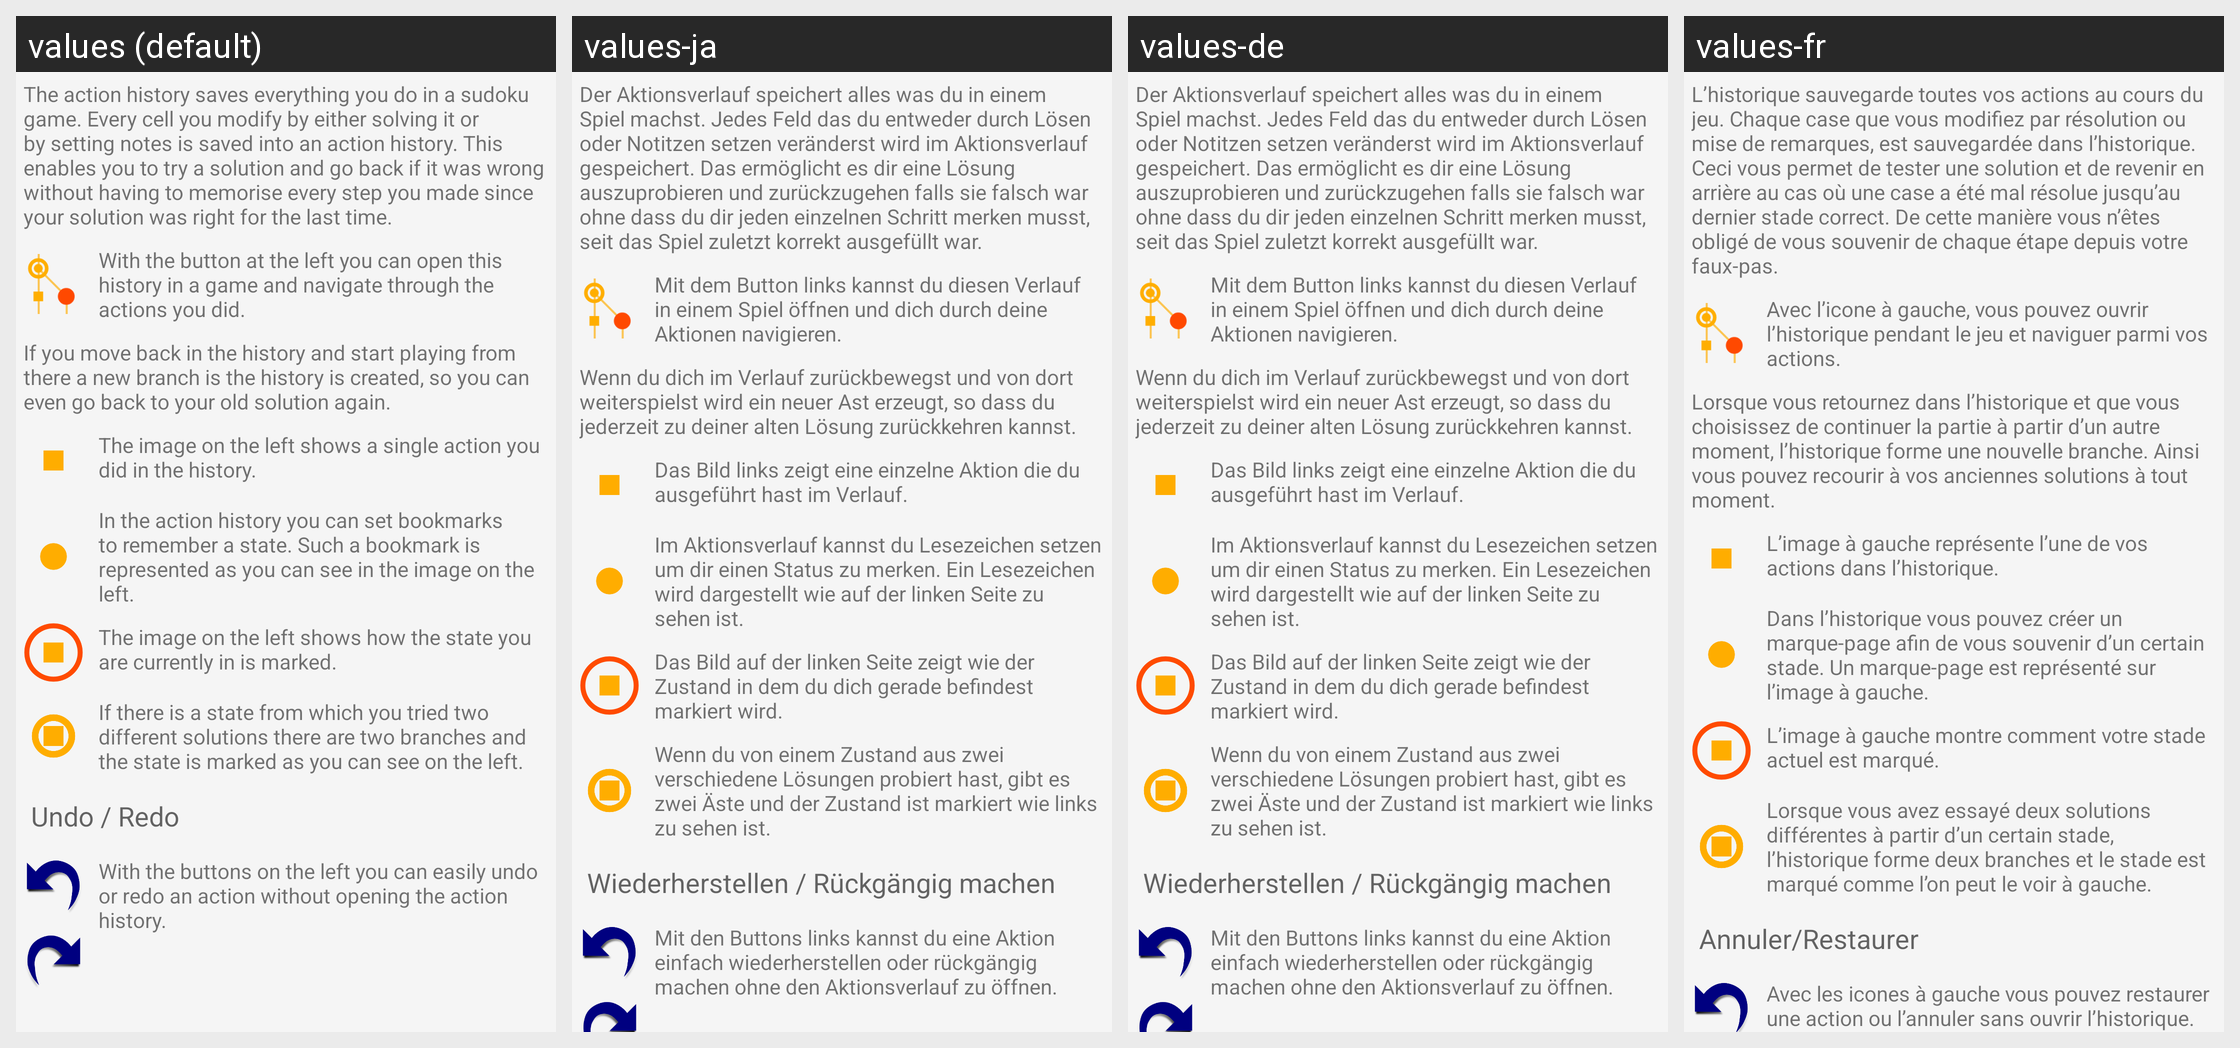

Here is an Android app screen in its default locale and in the app's own translations. Write out the translated-string differences for the strings that appear on this screen.
Android screen res/layout/tutorial_actiontree.xml rendered under 4 locales, left to right: values (default), values-ja, values-de, values-fr. Device: Nexus 5 (rendered at 1080×1920; each locale shown at half size, 540×960, under a caption strip naming it); theme Theme.DesignDemo.
Strings drawn on this screen, with the default value and each locale's value (text and hints the layout hard-codes, and strings that could not be matched under every locale, appear in the picture but are not listed):

sf_tutorial_action_description1
  values: The action history saves everything you do in a sudoku game. Every cell you modify by either solving it or by setting notes is saved into an action history. This enables you to try a solution and go back if it was wrong without having to memorise every step you made since your solution was right for the last time.
  values-ja: Der Aktionsverlauf speichert alles was du in einem Spiel machst. Jedes Feld das du entweder durch Lösen oder Notitzen setzen veränderst wird im Aktionsverlauf gespeichert. Das ermöglicht es dir eine Lösung auszuprobieren und zurückzugehen falls sie falsch war ohne dass du dir jeden einzelnen Schritt merken musst, seit das Spiel zuletzt korrekt ausgefüllt war.
  values-de: Der Aktionsverlauf speichert alles was du in einem Spiel machst. Jedes Feld das du entweder durch Lösen oder Notitzen setzen veränderst wird im Aktionsverlauf gespeichert. Das ermöglicht es dir eine Lösung auszuprobieren und zurückzugehen falls sie falsch war ohne dass du dir jeden einzelnen Schritt merken musst, seit das Spiel zuletzt korrekt ausgefüllt war.
  values-fr: L’historique sauvegarde toutes vos actions au cours du jeu. Chaque case que vous modifiez par résolution ou mise de remarques, est sauvegardée dans l’historique. Ceci vous permet de tester une solution et de revenir en arrière au cas où une case a été mal résolue jusqu’au dernier stade correct. De cette manière vous n’êtes obligé de vous souvenir de chaque étape depuis votre faux-pas.

sf_tutorial_action_description2
  values: With the button at the left you can open this history in a game and navigate through the actions you did.
  values-ja: Mit dem Button links kannst du diesen Verlauf in einem Spiel öffnen und dich durch deine Aktionen navigieren.
  values-de: Mit dem Button links kannst du diesen Verlauf in einem Spiel öffnen und dich durch deine Aktionen navigieren.
  values-fr: Avec l’icone à gauche, vous pouvez ouvrir l’historique pendant le jeu et naviguer parmi vos actions.

sf_tutorial_action_description3
  values: If you move back in the history and start playing from there a new branch is the history is created, so you can even go back to your old solution again.
  values-ja: Wenn du dich im Verlauf zurückbewegst und von dort weiterspielst wird ein neuer Ast erzeugt, so dass du jederzeit zu deiner alten Lösung zurückkehren kannst.
  values-de: Wenn du dich im Verlauf zurückbewegst und von dort weiterspielst wird ein neuer Ast erzeugt, so dass du jederzeit zu deiner alten Lösung zurückkehren kannst.
  values-fr: Lorsque vous retournez dans l’historique et que vous choisissez de continuer la partie à partir d’un autre moment, l’historique forme une nouvelle branche. Ainsi vous pouvez recourir à vos anciennes solutions à tout moment.

sf_tutorial_action_state
  values: The image on the left shows a single action you did in the history.
  values-ja: Das Bild links zeigt eine einzelne Aktion die du ausgeführt hast im Verlauf.
  values-de: Das Bild links zeigt eine einzelne Aktion die du ausgeführt hast im Verlauf.
  values-fr: L’image à gauche représente l’une de vos actions dans l’historique.

sf_tutorial_action_bookmark
  values: In the action history you can set bookmarks to remember a state. Such a bookmark is represented as you can see in the image on the left.
  values-ja: Im Aktionsverlauf kannst du Lesezeichen setzen um dir einen Status zu merken. Ein Lesezeichen wird dargestellt wie auf der linken Seite zu sehen ist.
  values-de: Im Aktionsverlauf kannst du Lesezeichen setzen um dir einen Status zu merken. Ein Lesezeichen wird dargestellt wie auf der linken Seite zu sehen ist.
  values-fr: Dans l’historique vous pouvez créer un marque-page afin de vous souvenir d’un certain stade. Un marque-page est représenté sur l’image à gauche.

sf_tutorial_action_current_state
  values: The image on the left shows how the state you are currently in is marked.
  values-ja: Das Bild auf der linken Seite zeigt wie der Zustand in dem du dich gerade befindest markiert wird.
  values-de: Das Bild auf der linken Seite zeigt wie der Zustand in dem du dich gerade befindest markiert wird.
  values-fr: L’image à gauche montre comment votre stade actuel est marqué.

sf_tutorial_action_branching
  values: If there is a state from which you tried two different solutions there are two branches and the state is marked as you can see on the left.
  values-ja: Wenn du von einem Zustand aus zwei verschiedene Lösungen probiert hast, gibt es zwei Äste und der Zustand ist markiert wie links zu sehen ist.
  values-de: Wenn du von einem Zustand aus zwei verschiedene Lösungen probiert hast, gibt es zwei Äste und der Zustand ist markiert wie links zu sehen ist.
  values-fr: Lorsque vous avez essayé deux solutions différentes à partir d’un certain stade, l’historique forme deux branches et le stade est marqué comme l’on peut le voir à gauche.

sf_tutorial_action_redoundo_title
  values: Undo / Redo
  values-ja: Wiederherstellen / Rückgängig machen
  values-de: Wiederherstellen / Rückgängig machen
  values-fr: Annuler/Restaurer

sf_tutorial_action_redoundo_description
  values: With the buttons on the left you can easily undo or redo an action without opening the action history.
  values-ja: Mit den Buttons links kannst du eine Aktion einfach wiederherstellen oder rückgängig machen ohne den Aktionsverlauf zu öffnen.
  values-de: Mit den Buttons links kannst du eine Aktion einfach wiederherstellen oder rückgängig machen ohne den Aktionsverlauf zu öffnen.
  values-fr: Avec les icones à gauche vous pouvez restaurer une action ou l’annuler sans ouvrir l’historique.
